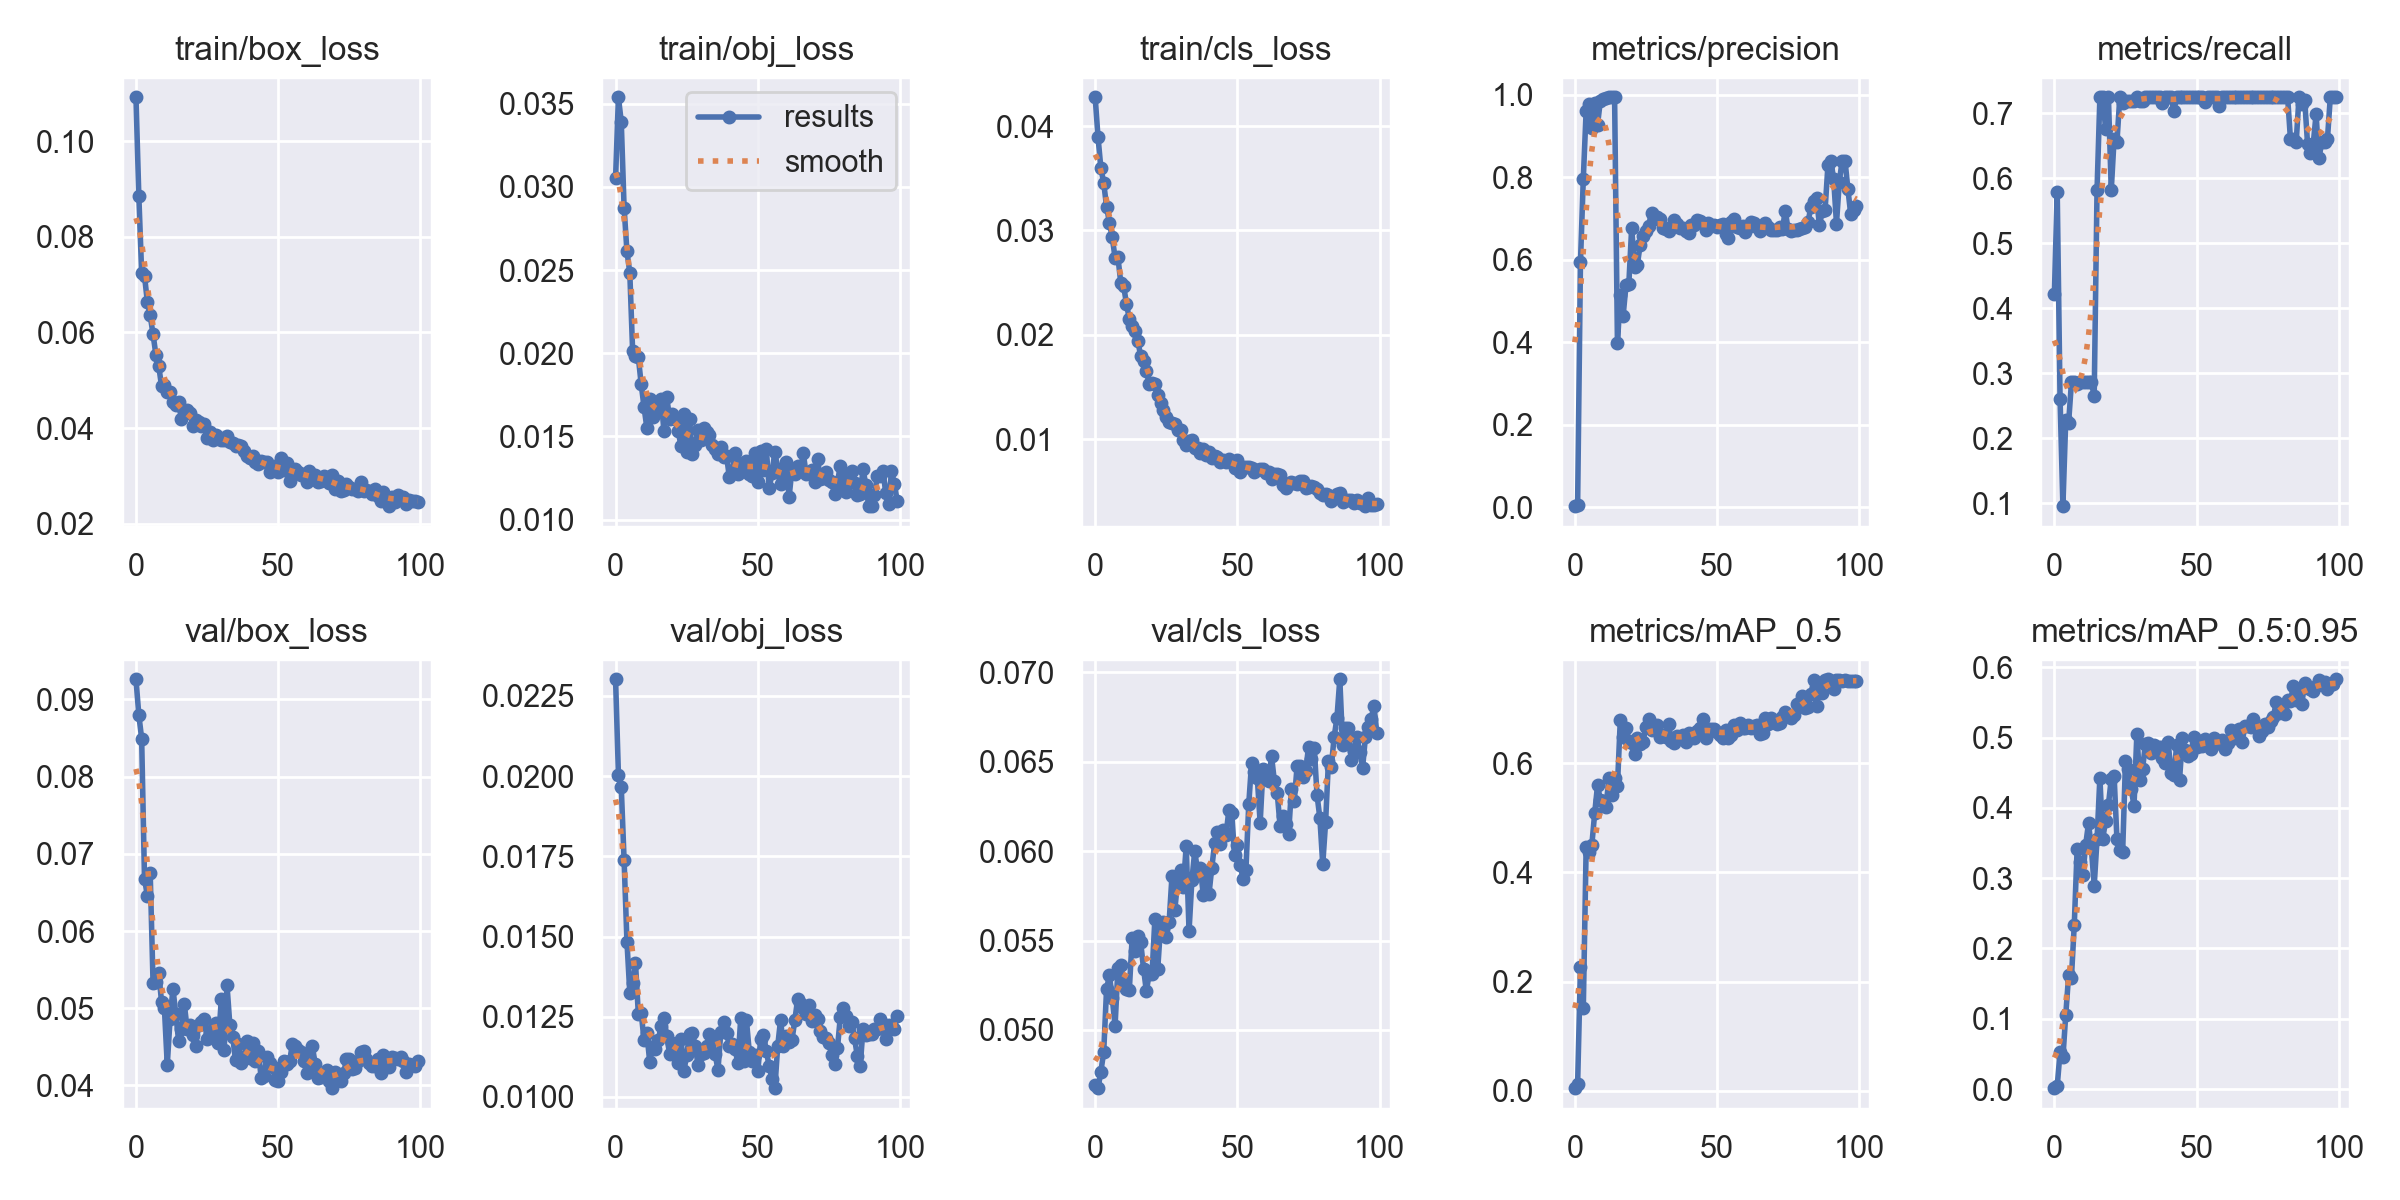

The file beside this chart, header and first rows:
epoch, train/box_loss, train/obj_loss, train/cls_loss, metrics/precision, metrics/recall, metrics/mAP_0.5, metrics/mAP_0.5:0.95, val/box_loss, val/obj_loss, val/cls_loss, x/lr0, x/lr1, x/lr2
0, 0.1091, 0.03051, 0.04275, 0.002098, 0.4215, 0.005069, 0.001217, 0.09262, 0.02302, 0.04691, 0.0793, 0.0023, 0.0023
1, 0.08859, 0.03538, 0.03894, 0.005517, 0.5795, 0.01222, 0.00402, 0.08801, 0.02005, 0.04675, 0.05766, 0.004658, 0.004658
2, 0.07246, 0.03391, 0.036, 0.5933, 0.2604, 0.2276, 0.05248, 0.08493, 0.01966, 0.04767, 0.03597, 0.006972, 0.006972
3, 0.07184, 0.02874, 0.03456, 0.7963, 0.09524, 0.1517, 0.04496, 0.06677, 0.01738, 0.04876, 0.01424, 0.009243, 0.009243
4, 0.06643, 0.02611, 0.03229, 0.9609, 0.2281, 0.4456, 0.1053, 0.0646, 0.01484, 0.05227, 0.00964, 0.00964, 0.00964
5, 0.06355, 0.02484, 0.03076, 0.9781, 0.2232, 0.437, 0.1616, 0.06757, 0.01325, 0.05306, 0.00964, 0.00964, 0.00964
6, 0.05962, 0.02012, 0.02935, 0.9193, 0.2857, 0.4503, 0.1585, 0.05334, 0.01354, 0.0518, 0.00955, 0.00955, 0.00955
7, 0.05536, 0.01985, 0.02738, 0.9805, 0.2857, 0.5083, 0.2341, 0.05337, 0.01419, 0.05023, 0.00946, 0.00946, 0.00946
8, 0.05301, 0.01976, 0.02744, 0.9274, 0.2832, 0.5591, 0.3416, 0.05463, 0.01259, 0.05347, 0.00937, 0.00937, 0.00937
9, 0.04873, 0.01815, 0.025, 0.9853, 0.2857, 0.5327, 0.3225, 0.05079, 0.01263, 0.05364, 0.00928, 0.00928, 0.00928
10, 0.04898, 0.01677, 0.02471, 0.9894, 0.2857, 0.5312, 0.3047, 0.04997, 0.01178, 0.05262, 0.00919, 0.00919, 0.00919
11, 0.04748, 0.01551, 0.02298, 0.9931, 0.2857, 0.5204, 0.3474, 0.04267, 0.01198, 0.05232, 0.0091, 0.0091, 0.0091
12, 0.04749, 0.01726, 0.02155, 0.9936, 0.2857, 0.5728, 0.3781, 0.04866, 0.0111, 0.05222, 0.00901, 0.00901, 0.00901
13, 0.04554, 0.01616, 0.02088, 0.9938, 0.2857, 0.5423, 0.343, 0.05255, 0.01155, 0.05516, 0.00892, 0.00892, 0.00892
14, 0.04482, 0.01676, 0.02036, 0.9937, 0.2653, 0.573, 0.2892, 0.04925, 0.0115, 0.05443, 0.00883, 0.00883, 0.00883
15, 0.04548, 0.01662, 0.01946, 0.3977, 0.5816, 0.5578, 0.3555, 0.04575, 0.01176, 0.05523, 0.00874, 0.00874, 0.00874
16, 0.04201, 0.01722, 0.01796, 0.5133, 0.7245, 0.6782, 0.4433, 0.04732, 0.01221, 0.05491, 0.00865, 0.00865, 0.00865
17, 0.0435, 0.01535, 0.01754, 0.4637, 0.7245, 0.6475, 0.3561, 0.05053, 0.01245, 0.05344, 0.00856, 0.00856, 0.00856
18, 0.04372, 0.01737, 0.01656, 0.5374, 0.6764, 0.6645, 0.3816, 0.04727, 0.0119, 0.05217, 0.00847, 0.00847, 0.00847
19, 0.04309, 0.01604, 0.01533, 0.5405, 0.7245, 0.6412, 0.4043, 0.04778, 0.01133, 0.05316, 0.00838, 0.00838, 0.00838
20, 0.04055, 0.01637, 0.01543, 0.677, 0.5816, 0.6374, 0.4416, 0.04653, 0.01167, 0.05316, 0.00829, 0.00829, 0.00829
21, 0.04166, 0.01602, 0.01534, 0.5829, 0.6607, 0.6167, 0.4457, 0.0451, 0.01142, 0.05623, 0.0082, 0.0082, 0.0082
22, 0.04125, 0.01535, 0.01424, 0.5876, 0.6557, 0.6467, 0.3551, 0.04789, 0.01106, 0.05343, 0.00811, 0.00811, 0.00811
23, 0.04049, 0.01441, 0.0135, 0.6365, 0.7245, 0.6346, 0.3395, 0.04827, 0.01181, 0.05585, 0.00802, 0.00802, 0.00802
24, 0.04078, 0.01634, 0.01284, 0.6585, 0.7152, 0.639, 0.3371, 0.04863, 0.0108, 0.05606, 0.00793, 0.00793, 0.00793
25, 0.0379, 0.01405, 0.01211, 0.6683, 0.7194, 0.6662, 0.4665, 0.04606, 0.0113, 0.05517, 0.00784, 0.00784, 0.00784
26, 0.03927, 0.01603, 0.01171, 0.6825, 0.7194, 0.6806, 0.4548, 0.04667, 0.01196, 0.05604, 0.00775, 0.00775, 0.00775
27, 0.0375, 0.01392, 0.01161, 0.7131, 0.7194, 0.6597, 0.4272, 0.04737, 0.01199, 0.0586, 0.00766, 0.00766, 0.00766
28, 0.03856, 0.01448, 0.01149, 0.6986, 0.7194, 0.6654, 0.4033, 0.04811, 0.01158, 0.05672, 0.00757, 0.00757, 0.00757
29, 0.03815, 0.01539, 0.01089, 0.7023, 0.7245, 0.6688, 0.5051, 0.04556, 0.011, 0.05835, 0.00748, 0.00748, 0.00748
30, 0.03759, 0.01481, 0.01094, 0.6991, 0.7194, 0.6483, 0.4394, 0.05122, 0.01135, 0.05897, 0.00739, 0.00739, 0.00739
31, 0.03762, 0.0155, 0.009962, 0.6765, 0.7194, 0.6507, 0.4551, 0.04459, 0.01136, 0.058, 0.0073, 0.0073, 0.0073
32, 0.03845, 0.01526, 0.00949, 0.6737, 0.7245, 0.6474, 0.4915, 0.05298, 0.01159, 0.06029, 0.00721, 0.00721, 0.00721
33, 0.03704, 0.0151, 0.009844, 0.6692, 0.7245, 0.671, 0.4931, 0.04787, 0.01197, 0.05554, 0.00712, 0.00712, 0.00712
34, 0.0368, 0.01451, 0.009986, 0.6792, 0.7245, 0.6405, 0.4781, 0.04631, 0.01177, 0.05838, 0.00703, 0.00703, 0.00703
35, 0.03622, 0.01422, 0.009214, 0.695, 0.7245, 0.6361, 0.4897, 0.04325, 0.01134, 0.05999, 0.00694, 0.00694, 0.00694
36, 0.03647, 0.01391, 0.009165, 0.6874, 0.7245, 0.6487, 0.4834, 0.04541, 0.01084, 0.05891, 0.00685, 0.00685, 0.00685
37, 0.03625, 0.01436, 0.008668, 0.6769, 0.7245, 0.6481, 0.4862, 0.04296, 0.01202, 0.05906, 0.00676, 0.00676, 0.00676
38, 0.03513, 0.01375, 0.009045, 0.6779, 0.7158, 0.6519, 0.4706, 0.04361, 0.01235, 0.05754, 0.00667, 0.00667, 0.00667
39, 0.0342, 0.01384, 0.008544, 0.6686, 0.7245, 0.6382, 0.4639, 0.0457, 0.01201, 0.05876, 0.00658, 0.00658, 0.00658
40, 0.03368, 0.01254, 0.008774, 0.6645, 0.7245, 0.6544, 0.4935, 0.04355, 0.0116, 0.05759, 0.00649, 0.00649, 0.00649
41, 0.03414, 0.01282, 0.008229, 0.6838, 0.7245, 0.6488, 0.4504, 0.04548, 0.01164, 0.05908, 0.0064, 0.0064, 0.0064
42, 0.03292, 0.014, 0.008402, 0.6848, 0.7041, 0.646, 0.4466, 0.04315, 0.01151, 0.06044, 0.00631, 0.00631, 0.00631
43, 0.0325, 0.01276, 0.008319, 0.6972, 0.7245, 0.6594, 0.4893, 0.04452, 0.01105, 0.06107, 0.00622, 0.00622, 0.00622
44, 0.03322, 0.01334, 0.007836, 0.693, 0.7245, 0.6643, 0.4398, 0.04101, 0.01246, 0.0604, 0.00613, 0.00613, 0.00613
45, 0.03299, 0.01335, 0.007999, 0.6889, 0.7245, 0.6799, 0.4993, 0.04128, 0.01111, 0.0612, 0.00604, 0.00604, 0.00604
46, 0.03301, 0.01351, 0.007832, 0.6721, 0.7245, 0.6459, 0.4818, 0.04365, 0.01239, 0.06089, 0.00595, 0.00595, 0.00595
47, 0.03073, 0.01273, 0.008155, 0.6894, 0.7245, 0.663, 0.4732, 0.04289, 0.01141, 0.06231, 0.00586, 0.00586, 0.00586
48, 0.03164, 0.01264, 0.007824, 0.6825, 0.7245, 0.6632, 0.4773, 0.04242, 0.01111, 0.06214, 0.00577, 0.00577, 0.00577
49, 0.03206, 0.01402, 0.007289, 0.6845, 0.7245, 0.6617, 0.5015, 0.0407, 0.01132, 0.05977, 0.00568, 0.00568, 0.00568
50, 0.03082, 0.01228, 0.008017, 0.6798, 0.7245, 0.6566, 0.4868, 0.04052, 0.0108, 0.06036, 0.00559, 0.00559, 0.00559
51, 0.03367, 0.01412, 0.0069, 0.685, 0.7245, 0.6519, 0.4958, 0.04171, 0.0118, 0.05922, 0.0055, 0.0055, 0.0055
52, 0.03132, 0.01296, 0.007403, 0.687, 0.7245, 0.6466, 0.4884, 0.04312, 0.01193, 0.05843, 0.00541, 0.00541, 0.00541
53, 0.03275, 0.01421, 0.007403, 0.6634, 0.7165, 0.6609, 0.4984, 0.04274, 0.01143, 0.05897, 0.00532, 0.00532, 0.00532
54, 0.0289, 0.01188, 0.007352, 0.6519, 0.7245, 0.6463, 0.4952, 0.04311, 0.01095, 0.06266, 0.00523, 0.00523, 0.00523
55, 0.03116, 0.01278, 0.007252, 0.6903, 0.7245, 0.651, 0.4839, 0.04541, 0.01056, 0.06496, 0.00514, 0.00514, 0.00514
56, 0.03142, 0.01409, 0.006912, 0.6995, 0.7245, 0.669, 0.4993, 0.04512, 0.01027, 0.06443, 0.00505, 0.00505, 0.00505
57, 0.03089, 0.01302, 0.007093, 0.6785, 0.7245, 0.6615, 0.4931, 0.04462, 0.01159, 0.06409, 0.00496, 0.00496, 0.00496
58, 0.03019, 0.01215, 0.007131, 0.6773, 0.7115, 0.6728, 0.4926, 0.04428, 0.0124, 0.06159, 0.00487, 0.00487, 0.00487
59, 0.03046, 0.01247, 0.007136, 0.681, 0.7245, 0.6634, 0.4973, 0.04323, 0.01158, 0.06462, 0.00478, 0.00478, 0.00478
... 40 more rows
